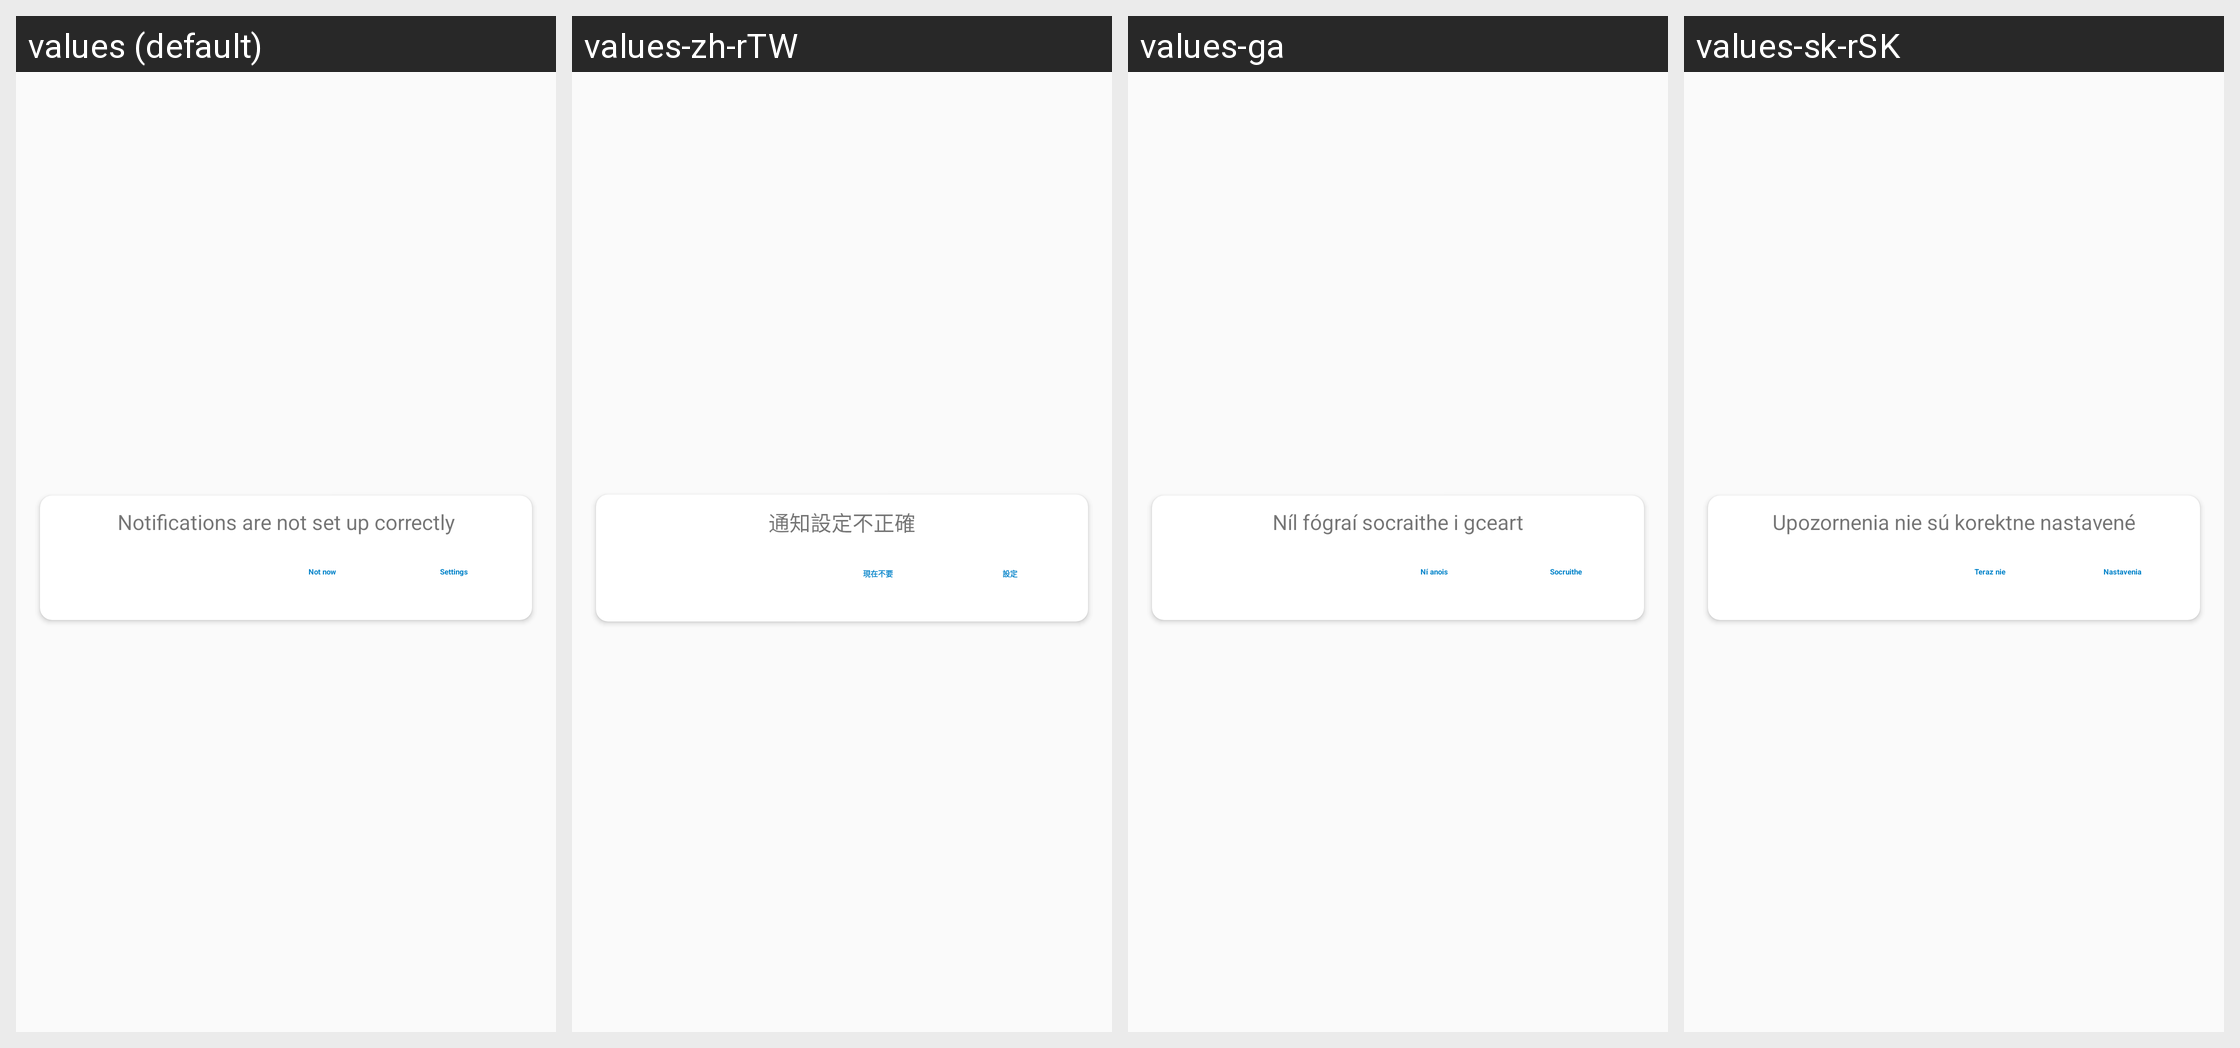

Translations of the strings shown on this Android screen, per locale in the grid:
Android screen res/layout/notifications_warning.xml rendered under 4 locales, left to right: values (default), values-zh-rTW, values-ga, values-sk-rSK. Device: Nexus 5 (rendered at 1080×1920; each locale shown at half size, 540×960, under a caption strip naming it); theme AppTheme.
Other locales in the repository, not shown: values-ar, values-ast, values-be, values-bg-rBG, values-ca, values-cs-rCZ, values-da, values-de, values-de-rDE, values-el, values-en-rGB, values-es, values-es-rAR, values-es-rCL, values-es-rCO, values-es-rCR, values-es-rDO, values-es-rEC, values-es-rGT, values-es-rHN, values-es-rMX, values-es-rPR, values-es-rSV, values-et-rEE, values-eu, values-fa, values-fi-rFI, values-fr, values-gl, values-he, values-hr, values-hu-rHU, values-in, values-is, values-it, values-iw, values-ja-rJP, values-ka-rGE, values-ko, values-lo, values-lt-rLT, values-nb-rNO, values-nl, values-nn-rNO, values-pl, values-pt-rBR, values-pt-rPT, values-ro, values-ru, values-sc, values-sl, values-sq, values-sr, values-sr-rSP, values-sv, values-sw, values-tr, values-ug, values-uk, values-vi, values-zh-rCN, values-zh-rHK.
Strings drawn on this screen, with the default value and each locale's value (text and hints the layout hard-codes, and strings that could not be matched under every locale, appear in the picture but are not listed):

nc_notification_warning
  values: Notifications are not set up correctly
  values-zh-rTW: 通知設定不正確
  values-ga: Níl fógraí socraithe i gceart
  values-sk-rSK: Upozornenia nie sú korektne nastavené

nc_not_now
  values: Not now
  values-zh-rTW: 現在不要
  values-ga: Ní anois
  values-sk-rSK: Teraz nie

nc_settings
  values: Settings
  values-zh-rTW: 設定
  values-ga: Socruithe
  values-sk-rSK: Nastavenia
